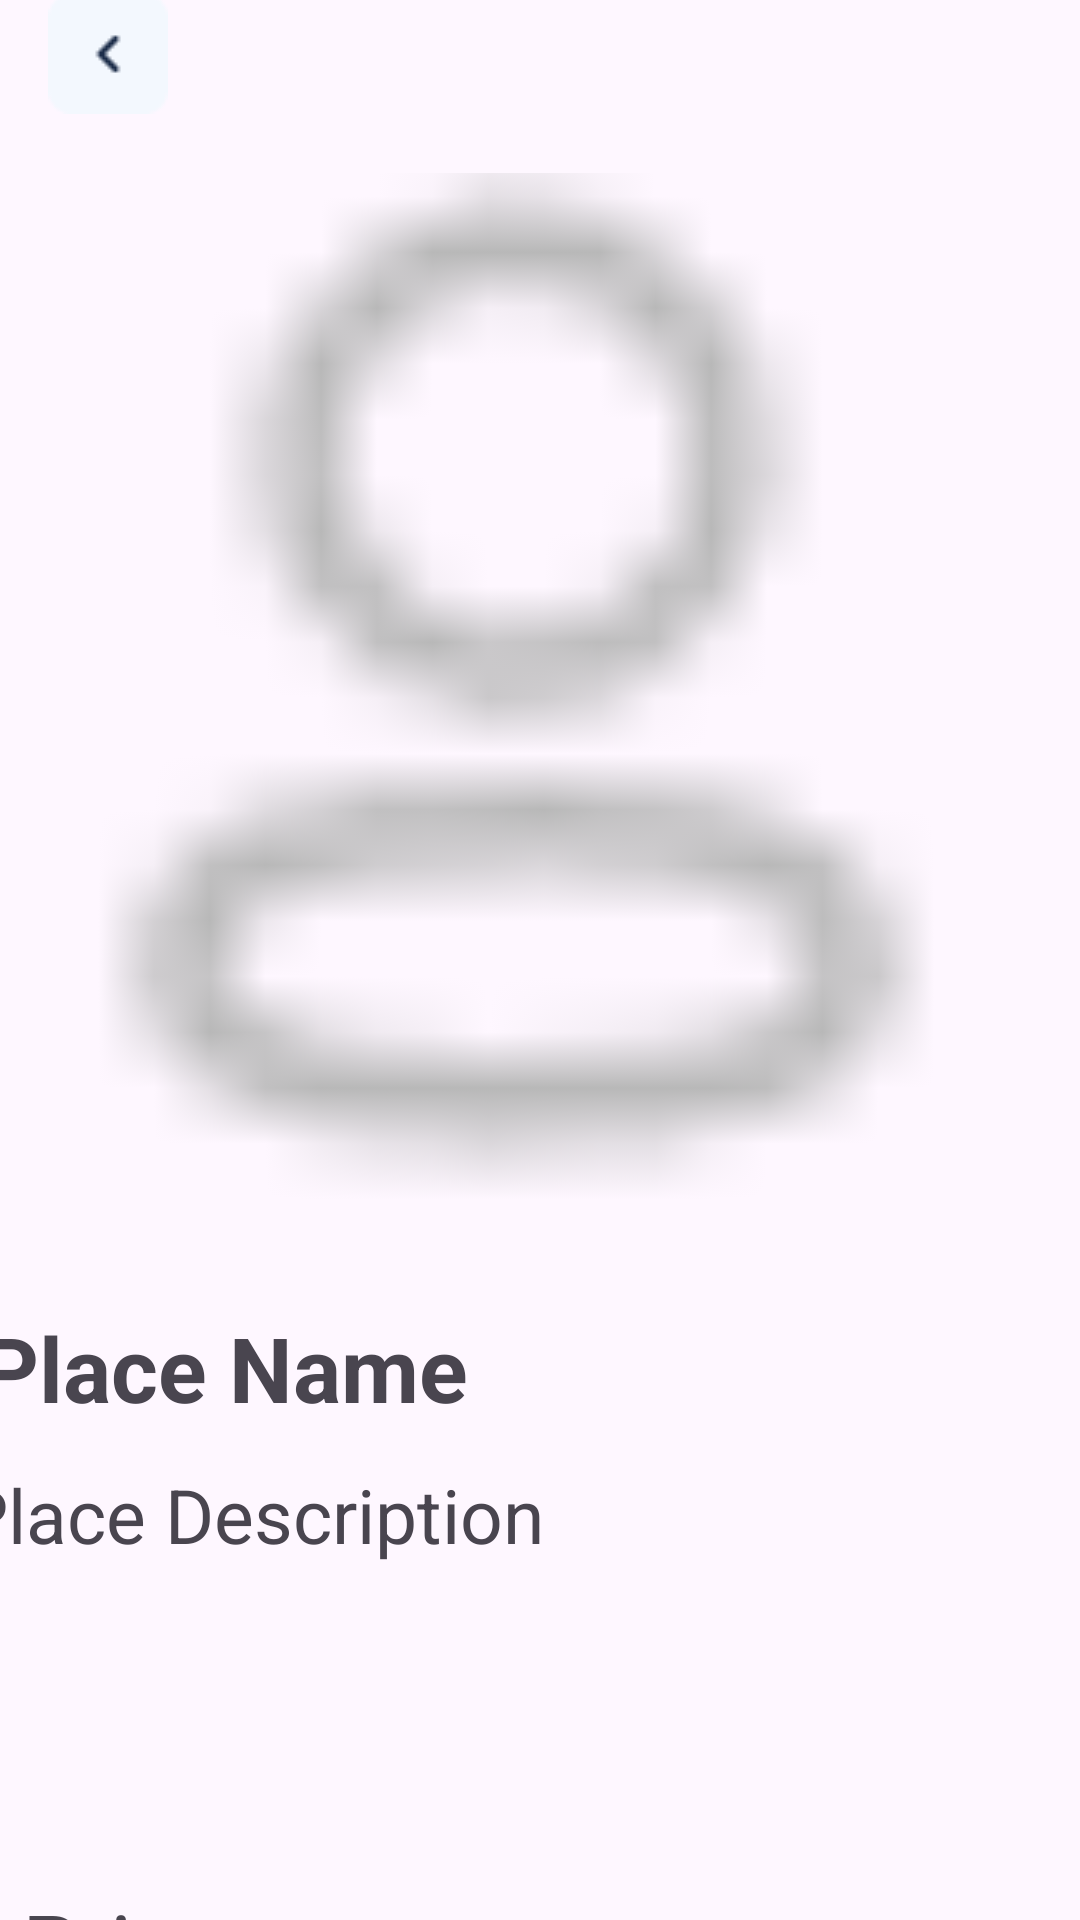

This screen was rendered from an Android layout file. Write that file and the resources it references.
<!-- AndroidManifest.xml: application theme Theme._310frontend -->
<!-- res/layout/listed_place.xml -->
<?xml version="1.0" encoding="utf-8"?>

<androidx.constraintlayout.widget.ConstraintLayout xmlns:android="http://schemas.android.com/apk/res/android"
    xmlns:app="http://schemas.android.com/apk/res-auto"
    xmlns:tools="http://schemas.android.com/tools"
    android:layout_width="match_parent"
    android:layout_height="match_parent">

    <ImageButton
        android:id="@+id/backButton"
        android:layout_width="72dp"
        android:layout_height="80dp"
        android:background="?attr/selectableItemBackground"
        android:contentDescription="Back Button"
        android:padding="16dp"
        android:scaleType="centerInside"
        android:src="@drawable/back"
        app:layout_constraintBottom_toTopOf="@+id/imgPlace"
        tools:layout_editor_absoluteX="0dp" />


    <ImageView
        android:id="@+id/imgPlace"
        android:layout_width="390dp"
        android:layout_height="350dp"
        android:scaleType="centerCrop"
        android:src="@drawable/profile"
        app:layout_constraintBottom_toBottomOf="parent"
        app:layout_constraintEnd_toEndOf="parent"
        app:layout_constraintHorizontal_bias="0.476"
        app:layout_constraintStart_toStartOf="parent"
        app:layout_constraintTop_toTopOf="parent"
        app:layout_constraintVertical_bias="0.199" />

    <TextView
        android:id="@+id/txtListPlaceName"
        android:layout_width="390dp"
        android:layout_height="wrap_content"
        android:layout_marginTop="28dp"
        android:text=" Place Name"
        android:textSize="30dp"
        android:textStyle="bold"
        app:layout_constraintEnd_toEndOf="parent"
        app:layout_constraintHorizontal_bias="0.476"
        app:layout_constraintStart_toStartOf="parent"
        app:layout_constraintTop_toBottomOf="@+id/imgPlace" />

    <TextView
        android:id="@+id/txtListDescription"
        android:layout_width="390dp"
        android:layout_height="100dp"
        android:layout_marginTop="12dp"
        android:text="Place Description"
        android:textSize="25dp"
        app:layout_constraintEnd_toEndOf="parent"
        app:layout_constraintHorizontal_bias="0.454"
        app:layout_constraintStart_toStartOf="parent"
        app:layout_constraintTop_toBottomOf="@+id/txtListPlaceName" />

    <TextView
        android:id="@+id/txtListPrice"
        android:layout_width="130dp"
        android:layout_height="50dp"
        android:layout_marginTop="40dp"
        android:text=" Price"
        android:textSize="30dp"
        app:layout_constraintTop_toBottomOf="@+id/txtListDescription"
        tools:layout_editor_absoluteX="128dp" />

    <TextView
        android:id="@+id/textView20"
        android:layout_width="100dp"
        android:layout_height="50dp"
        android:layout_marginEnd="12dp"
        android:text="Price: "

        android:textSize="30dp"
        app:layout_constraintEnd_toStartOf="@+id/txtListPrice"
        tools:layout_editor_absoluteY="647dp" />

</androidx.constraintlayout.widget.ConstraintLayout>
<!-- resources referenced by this layout -->
<resources>
  <!-- drawable back: png bitmap (drawable, 512 bytes) -->
  <!-- drawable profile: png bitmap (drawable, 515 bytes) -->
  <style name="Theme._310frontend" parent="Base.Theme._310frontend" />
  <style name="Base.Theme._310frontend" parent="Theme.Material3.DayNight.NoActionBar">
          
          
      </style>
</resources>
